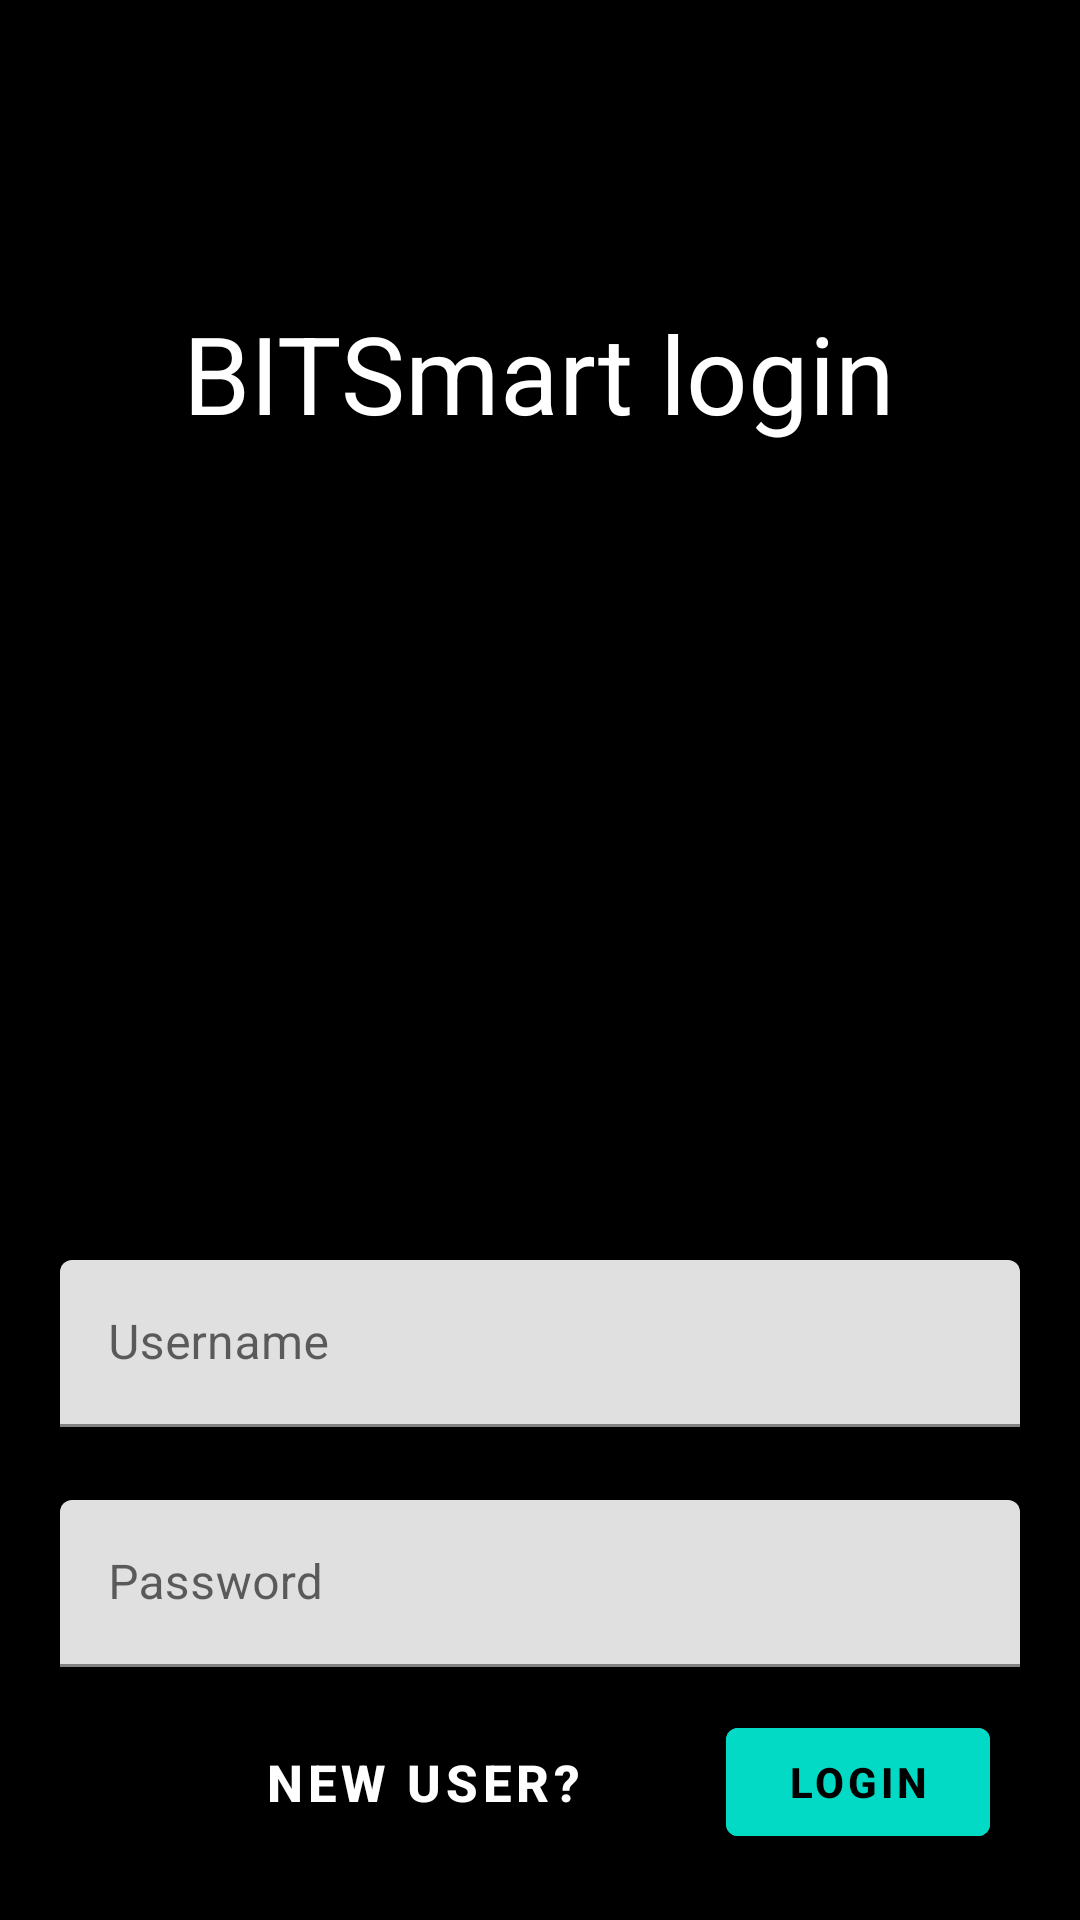

This screen was rendered from an Android layout file. Write that file and the resources it references.
<!-- AndroidManifest.xml: application theme Theme.BITSianMart -->
<!-- res/layout/fragment_login.xml -->
<?xml version="1.0" encoding="utf-8"?>
<FrameLayout xmlns:android="http://schemas.android.com/apk/res/android"
    xmlns:tools="http://schemas.android.com/tools"
    android:layout_width="match_parent"
    android:layout_height="match_parent"
    xmlns:app="http://schemas.android.com/apk/res-auto"
    android:background="@color/black"
    tools:context=".loginFragment">
    <TextView
        android:layout_width="wrap_content"
        android:layout_height="wrap_content"
        android:text="BITSmart login"
        android:layout_gravity="center_horizontal"
        android:textColor="@color/white"
        android:textSize="36dp"
        android:layout_marginTop="100dp"
        />
    <ImageView
        android:layout_width="wrap_content"
        android:layout_height="wrap_content"
        android:src="@drawable/logo"
        android:layout_gravity="center_horizontal"
        android:layout_marginTop="170dp"
        ></ImageView>
    <com.google.android.material.textfield.TextInputLayout
        android:layout_width="match_parent"
        android:layout_height="wrap_content"
        android:layout_marginRight="20dp"
        android:layout_marginLeft="20dp"
        android:layout_gravity="center_horizontal"
        android:layout_marginTop="420dp">
        <com.google.android.material.textfield.TextInputEditText
            android:layout_width="match_parent"
            android:layout_height="wrap_content"
            android:hint="Username"
            android:id="@+id/usernamelogin"
            ></com.google.android.material.textfield.TextInputEditText>
    </com.google.android.material.textfield.TextInputLayout>

    <com.google.android.material.textfield.TextInputLayout
        android:layout_width="match_parent"
        android:layout_height="wrap_content"
        android:layout_marginRight="20dp"
        android:layout_marginLeft="20dp"
        android:layout_gravity="center_horizontal"
        android:layout_marginTop="500dp">
        <com.google.android.material.textfield.TextInputEditText
            android:layout_width="match_parent"
            android:layout_height="wrap_content"
            android:id="@+id/passwordlogin"
            android:hint="Password"
            ></com.google.android.material.textfield.TextInputEditText>
    </com.google.android.material.textfield.TextInputLayout>
    <com.google.android.material.button.MaterialButton
        android:id="@+id/loggin"
        android:layout_width="wrap_content"
        android:layout_height="wrap_content"
        android:text="Login"
        android:textColor="@color/black"
        android:layout_gravity="end"
        android:textStyle="bold"
        android:layout_marginTop="570dp"
        android:layout_marginRight="30dp"
        android:backgroundTint="@color/teal_200"
        ></com.google.android.material.button.MaterialButton>
    <com.google.android.material.button.MaterialButton
        android:id="@+id/nayabanda"
        android:layout_width="wrap_content"
        android:layout_height="wrap_content"
        android:text="New User?"
        android:textColor="@color/white"
        android:layout_gravity="end"
        android:textSize="17dp"
        android:textStyle="bold"
        android:layout_marginTop="570dp"
        android:layout_marginRight="150dp"
        android:backgroundTint="@color/black"
        ></com.google.android.material.button.MaterialButton>

</FrameLayout>
<!-- resources referenced by this layout -->
<resources>
  <style name="Theme.BITSianMart" parent="Theme.MaterialComponents.DayNight.DarkActionBar">
          
          <item name="colorPrimary">@color/purple_500</item>
          <item name="colorPrimaryVariant">@color/purple_700</item>
          <item name="colorOnPrimary">@color/white</item>
          
          <item name="colorSecondary">@color/teal_200</item>
          <item name="colorSecondaryVariant">@color/teal_700</item>
          <item name="colorOnSecondary">@color/black</item>
          
          <item name="android:statusBarColor" tools:targetApi="l">?attr/colorPrimaryVariant</item>
          
      </style>
  <!-- not gathered from this repository: default colours our renderer supplied (Android Studio template values) -->
  <color name="purple_500">#FF6200EE</color>
  <color name="purple_700">#FF3700B3</color>
  <color name="teal_200">#FF03DAC5</color>
  <color name="teal_700">#FF018786</color>
  <color name="black">#FF000000</color>
  <color name="white">#FFFFFFFF</color>
</resources>
